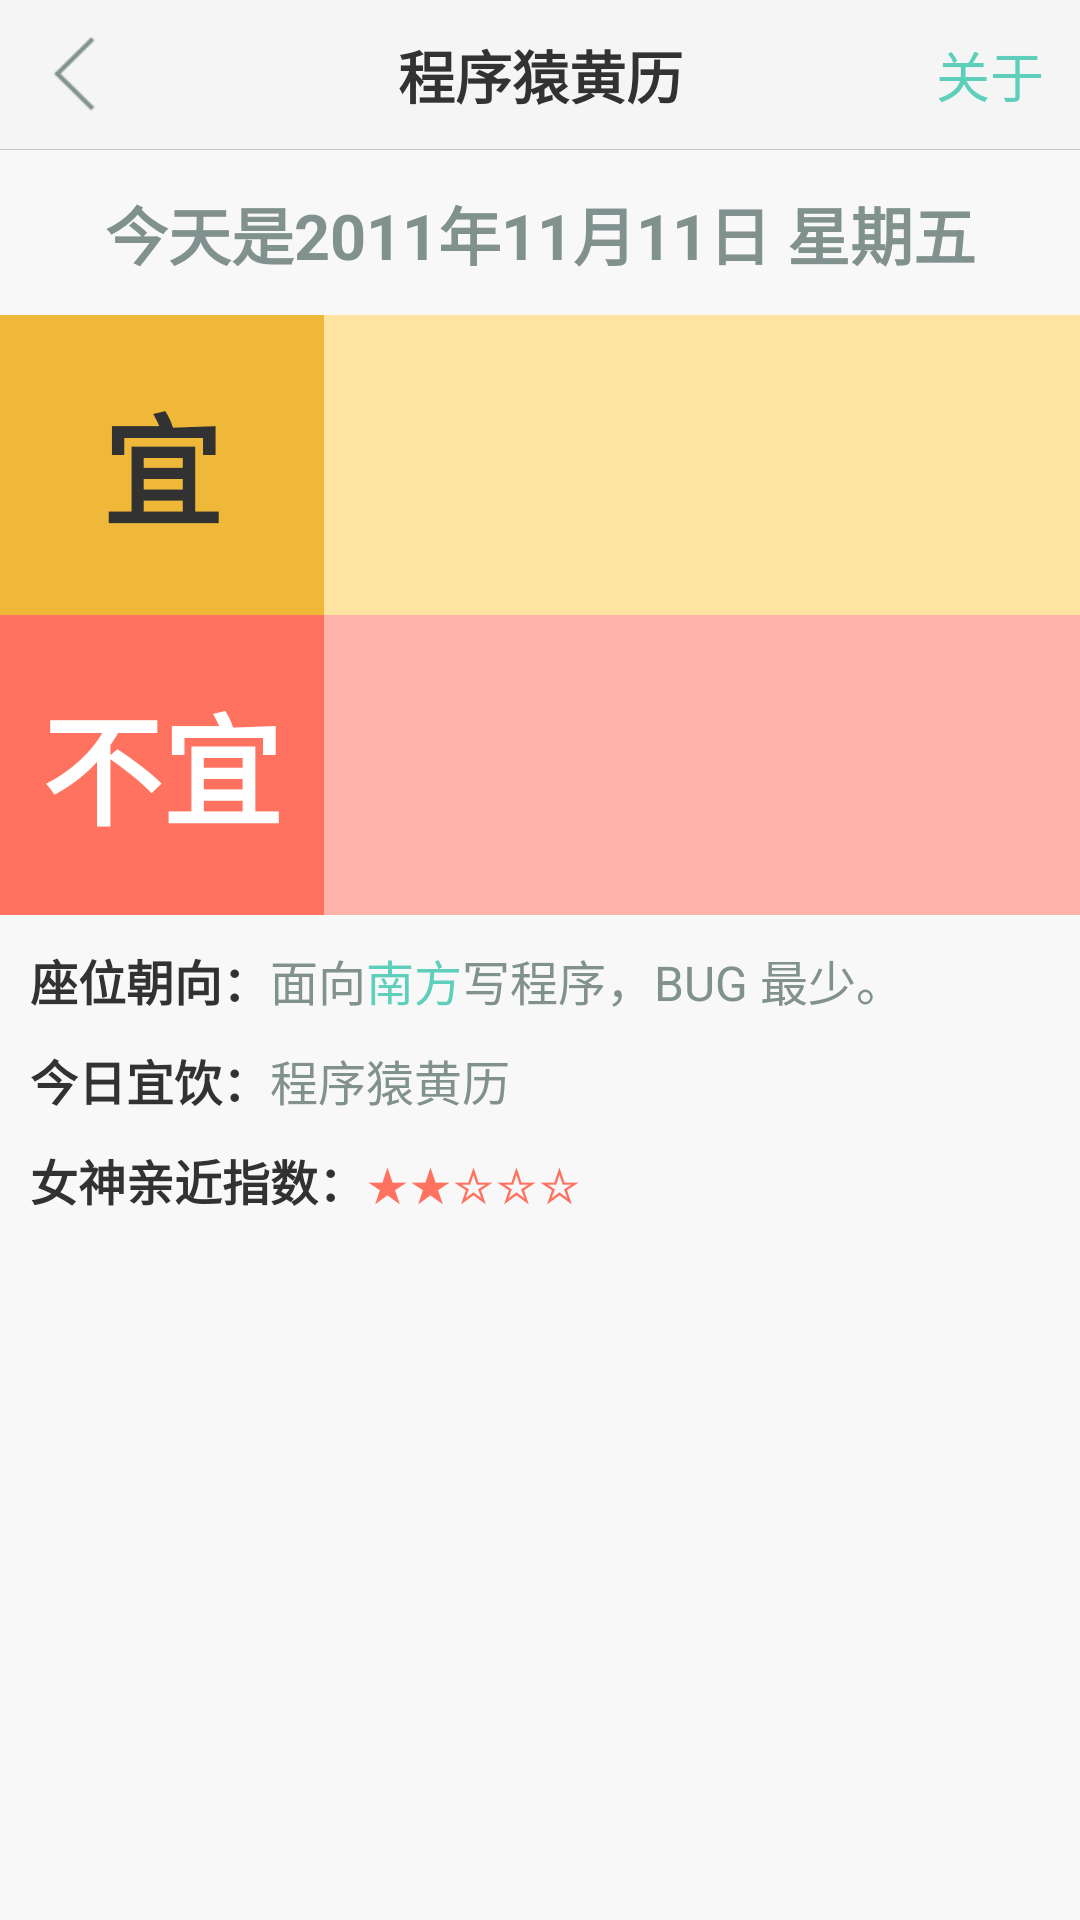

Reconstruct the res/layout file that produces this screen, plus the resources it refers to.
<!-- AndroidManifest.xml: application theme MZV2Theme -->
<!-- res/layout/activity_main.xml -->
<RelativeLayout xmlns:android="http://schemas.android.com/apk/res/android"
    xmlns:tools="http://schemas.android.com/tools"
    android:layout_width="match_parent"
    android:layout_height="match_parent"
    android:background="@color/v2_theme_bg_color" >

    

    <include
        android:id="@+id/common_titlebar"
        layout="@layout/titlebar_activity" />

    

    <ScrollView
        android:layout_width="match_parent"
        android:layout_height="match_parent"
        android:layout_below="@id/common_titlebar"
        android:scrollbars="none" >

        <LinearLayout
            android:layout_width="match_parent"
            android:layout_height="wrap_content"
            android:orientation="vertical" >

            <TextView
                android:id="@+id/tv_today"
                android:layout_width="match_parent"
                android:layout_height="wrap_content"
                android:gravity="center"
                android:paddingBottom="12dip"
                android:paddingTop="12dip"
                android:text="@string/txt_today"
                android:textColor="@color/C3"
                android:textSize="@dimen/T0"
                android:textStyle="bold" />

            

            <LinearLayout
                android:layout_width="match_parent"
                android:layout_height="wrap_content"
                android:orientation="horizontal"
                android:weightSum="10" >

                <TextView
                    android:layout_width="0dip"
                    android:layout_height="match_parent"
                    android:layout_weight="3"
                    android:background="@color/v2_maizi_orange_2"
                    android:gravity="center"
                    android:textColor="@color/C1"
                    android:text="@string/txt_can_do"
                    android:textSize="40sp"
                    android:textStyle="bold" />

                <LinearLayout
                    android:id="@+id/layout_good"
                    android:layout_width="0dip"
                    android:layout_height="wrap_content"
                    android:layout_weight="7"
                    android:background="@color/v2_maizi_orange_2_light"
                    android:minHeight="100dip"
                    android:orientation="vertical"
                    android:padding="5dip" >
                </LinearLayout>
            </LinearLayout>

            

            <LinearLayout
                android:layout_width="match_parent"
                android:layout_height="wrap_content"
                android:orientation="horizontal"
                android:weightSum="10" >

                <TextView
                    android:layout_width="0dip"
                    android:layout_height="match_parent"
                    android:layout_weight="3"
                    android:background="@color/v2_maizi_red"
                    android:gravity="center"
                    android:text="@string/txt_can_not_do"
                    android:textColor="@color/white"
                    android:textSize="40sp"
                    android:textStyle="bold" />

                <LinearLayout
                    android:id="@+id/layout_bad"
                    android:layout_width="0dip"
                    android:layout_height="wrap_content"
                    android:layout_weight="7"
                    android:background="@color/v2_maizi_red_light"
                    android:minHeight="100dip"
                    android:orientation="vertical"
                    android:padding="5dip" >
                </LinearLayout>
            </LinearLayout>

            

            <LinearLayout
                android:layout_width="match_parent"
                android:layout_height="wrap_content"
                android:orientation="horizontal"
                android:paddingLeft="10dip"
                android:paddingRight="10dip"
                android:paddingTop="10dip" >

                <TextView
                    android:layout_width="wrap_content"
                    android:layout_height="wrap_content"
                    android:text="@string/txt_site_direction"
                    android:textColor="@color/C1"
                    android:textSize="@dimen/T4"
                    android:textStyle="bold" />

                <TextView
                    android:layout_width="wrap_content"
                    android:layout_height="wrap_content"
                    android:text="@string/txt_face_to"
                    android:textColor="@color/C3"
                    android:textSize="@dimen/T4" />

                <TextView
                    android:id="@+id/tv_direction"
                    android:layout_width="wrap_content"
                    android:layout_height="wrap_content"
                    android:text="@string/txt_dft_direction"
                    android:textColor="@color/v2_maizi_blue"
                    android:textSize="@dimen/T4" />

                <TextView
                    android:layout_width="wrap_content"
                    android:layout_height="wrap_content"
                    android:text="@string/txt_less_bug"
                    android:textColor="@color/C3"
                    android:textSize="@dimen/T4" />
            </LinearLayout>

            

            <LinearLayout
                android:layout_width="match_parent"
                android:layout_height="wrap_content"
                android:orientation="horizontal"
                android:paddingLeft="10dip"
                android:paddingRight="10dip"
                android:paddingTop="10dip" >

                <TextView
                    android:layout_width="wrap_content"
                    android:layout_height="wrap_content"
                    android:text="@string/txt_today_drink"
                    android:textColor="@color/C1"
                    android:textSize="@dimen/T4"
                    android:textStyle="bold" />

                <TextView
                    android:id="@+id/tv_drinks"
                    android:layout_width="wrap_content"
                    android:layout_height="wrap_content"
                    android:text="@string/app_name"
                    android:textColor="@color/C3"
                    android:textSize="@dimen/T4" />
            </LinearLayout>

            

            <LinearLayout
                android:layout_width="match_parent"
                android:layout_height="wrap_content"
                android:orientation="horizontal"
                android:paddingBottom="10dip"
                android:paddingLeft="10dip"
                android:paddingRight="10dip"
                android:paddingTop="10dip" >

                <TextView
                    android:layout_width="wrap_content"
                    android:layout_height="wrap_content"
                    android:text="@string/txt_goddess"
                    android:textColor="@color/C1"
                    android:textSize="@dimen/T4"
                    android:textStyle="bold" />

                <TextView
                    android:id="@+id/tv_goddess"
                    android:layout_width="wrap_content"
                    android:layout_height="wrap_content"
                    android:text="@string/txt_stars"
                    android:textColor="@color/v2_maizi_red"
                    android:textSize="@dimen/T4" />
            </LinearLayout>
        </LinearLayout>
    </ScrollView>

</RelativeLayout>
<!-- res/layout/titlebar_activity.xml (included above) -->
<?xml version="1.0" encoding="utf-8"?>
<RelativeLayout xmlns:android="http://schemas.android.com/apk/res/android"
    style="@style/disableSplitMotion"
    android:layout_width="match_parent"
    android:layout_height="@dimen/theme_titlebar_height"
    android:background="@color/v2_titlebar_line"
    android:paddingBottom="@dimen/theme_titlebar_padding_bottom" >

    <FrameLayout
        android:layout_width="match_parent"
        android:layout_height="@dimen/theme_titlebar_height"
        android:background="@color/v2_titlebar_bg"
        android:paddingLeft="@dimen/theme_titlebar_height"
        android:paddingRight="@dimen/theme_titlebar_height" >

        <TextView
            android:id="@+id/titletxt_center_act"
            android:layout_width="match_parent"
            android:layout_height="match_parent"
            android:ellipsize="marquee"
            android:focusable="true"
            android:focusableInTouchMode="true"
            android:gravity="center"
            android:marqueeRepeatLimit="marquee_forever"
            android:singleLine="true"
            android:text="@string/app_name"
            android:textColor="@color/v2_titlebar_text"
            android:textSize="@dimen/v2_txt_size_titlebar"
            android:textStyle="bold" />
    </FrameLayout>

    

    <ImageView
        android:id="@+id/titlebtn_left_act"
        android:layout_width="@dimen/theme_titlebar_height"
        android:layout_height="@dimen/theme_titlebar_height"
        android:layout_centerVertical="true"
        android:contentDescription="@null"
        android:src="@drawable/ic_back_selector" />

    

    <TextView
        android:id="@+id/titletxt_right_act"
        android:layout_width="wrap_content"
        android:layout_height="match_parent"
        android:layout_alignParentRight="true"
        android:clickable="true"
        android:gravity="center"
        android:paddingLeft="@dimen/gap_size_small"
        android:paddingRight="@dimen/gap_size_small"
        android:text="@string/txt_about"
        android:textColor="@drawable/color_text_blue"
        android:textSize="@dimen/T2"
        android:visibility="visible" />
    

    <RelativeLayout
        android:id="@+id/top_tip_layout"
        android:layout_width="match_parent"
        android:layout_height="match_parent"
        android:background="@color/v2_maizi_blue"
        android:clickable="true"
        android:visibility="gone" >

        <ImageView
            android:id="@+id/top_tip_icon"
            android:layout_width="@dimen/theme_titlebar_height"
            android:layout_height="@dimen/theme_titlebar_height"
            android:contentDescription="@null"
            android:src="@drawable/ic_top_tip_common" />

        <LinearLayout
            android:layout_width="match_parent"
            android:layout_height="match_parent"
            android:layout_toRightOf="@id/top_tip_icon"
            android:gravity="center_vertical"
            android:orientation="vertical" >

            <TextView
                android:id="@+id/top_tip_title"
                android:layout_width="match_parent"
                android:layout_height="wrap_content"
                android:singleLine="true"
                android:text="@string/txt_top_tip"
                android:textColor="@color/white"
                android:textSize="@dimen/T4" />

            <TextView
                android:id="@+id/top_tip_msg"
                android:layout_width="match_parent"
                android:layout_height="wrap_content"
                android:layout_marginTop="2dip"
                android:singleLine="true"
                android:text="@string/app_name"
                android:textColor="@color/white"
                android:textSize="@dimen/T8" />
        </LinearLayout>
    </RelativeLayout>

</RelativeLayout>
<!-- resources referenced by this layout -->
<resources>
  <color name="C1">#323232</color>
  <color name="C3">#81918E</color>
  <color name="v2_maizi_blue">@color/C4</color>
  <color name="v2_maizi_orange_2">#EFB839</color>
  <color name="v2_maizi_orange_2_light">#FFE3A1</color>
  <color name="v2_maizi_red">@color/C5</color>
  <color name="v2_maizi_red_light">#FFB3A9</color>
  <color name="v2_theme_bg_color">@color/B3</color>
  <color name="v2_titlebar_bg">@color/B2</color>
  <color name="v2_titlebar_line">@color/L1</color>
  <color name="v2_titlebar_text">@color/C1</color>
  <color name="white">#FFFFFF</color>
  <dimen name="T0">21sp</dimen>
  <dimen name="T2">18sp</dimen>
  <dimen name="T4">16sp</dimen>
  <dimen name="T8">13sp</dimen>
  <dimen name="gap_size_small">12dip</dimen>
  <dimen name="theme_titlebar_height">50dp</dimen>
  <dimen name="theme_titlebar_padding_bottom">1px</dimen>
  <dimen name="v2_txt_size_titlebar">@dimen/T1</dimen>
  <!-- drawable color_text_blue (drawable) -->
  <?xml version="1.0" encoding="utf-8"?>
  <selector xmlns:android="http://schemas.android.com/apk/res/android">
  
      <item android:color="@color/v2_maizi_blue" android:state_pressed="false"></item>
      <item android:color="@color/v2_maizi_blue_click" android:state_pressed="true"></item>
  
  </selector>
  <!-- drawable ic_back_selector (drawable) -->
  <?xml version="1.0" encoding="utf-8"?>
  <selector xmlns:android="http://schemas.android.com/apk/res/android">
  
      <item android:drawable="@drawable/ic_back" android:state_pressed="false"></item>
      <item android:drawable="@drawable/ic_back_on" android:state_pressed="true"></item>
  
  </selector>
  <!-- drawable ic_top_tip_common: png bitmap (drawable-hdpi, 1672 bytes) -->
  <string name="app_name">程序猿黄历</string>
  <string name="txt_about">关于</string>
  <string name="txt_can_do">宜</string>
  <string name="txt_can_not_do">不宜</string>
  <string name="txt_dft_direction">南方</string>
  <string name="txt_face_to">面向</string>
  <string name="txt_goddess">女神亲近指数：</string>
  <string name="txt_less_bug">写程序，BUG 最少。</string>
  <string name="txt_site_direction">座位朝向：</string>
  <string name="txt_stars">★★☆☆☆</string>
  <string name="txt_today">今天是2011年11月11日 星期五</string>
  <string name="txt_today_drink">今日宜饮：</string>
  <string name="txt_top_tip">提示</string>
  <style name="disableSplitMotion">
          <item name="android:windowEnableSplitTouch">false</item>
          <item name="android:splitMotionEvents">false</item>
      </style>
  <style name="MZV2Theme" parent="@android:style/Theme.Holo.Light.NoActionBar">
          <item name="android:textColor">#1A1A1A</item>
          <item name="android:textSize">14sp</item>
          <item name="android:background">#00000000</item>
      </style>
  <color name="C4">#5ECFBA</color>
  <color name="C5">#FF725F</color>
  <color name="B3">#F8F8F8</color>
  <color name="B2">#F5F5F5</color>
  <color name="L1">#C8C8C8</color>
  <dimen name="T1">19sp</dimen>
  <color name="v2_maizi_blue_click">#50A192</color>
  <!-- drawable ic_back: png bitmap (drawable-hdpi, 1768 bytes) -->
  <!-- drawable ic_back_on: png bitmap (drawable-hdpi, 1768 bytes) -->
</resources>
